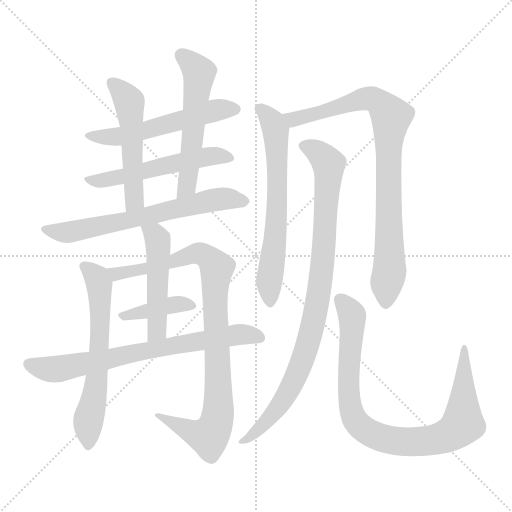
t = 0.00 s
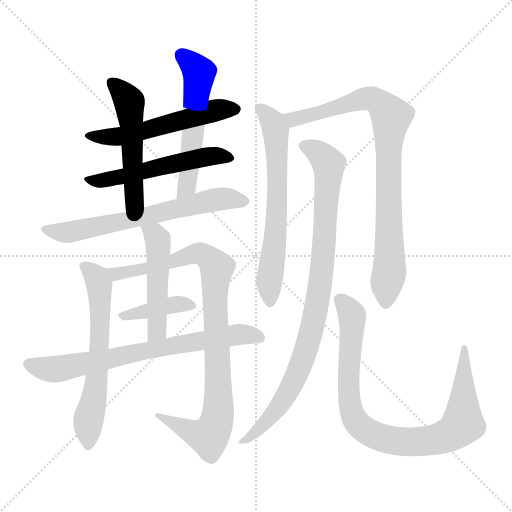
t = 2.22 s
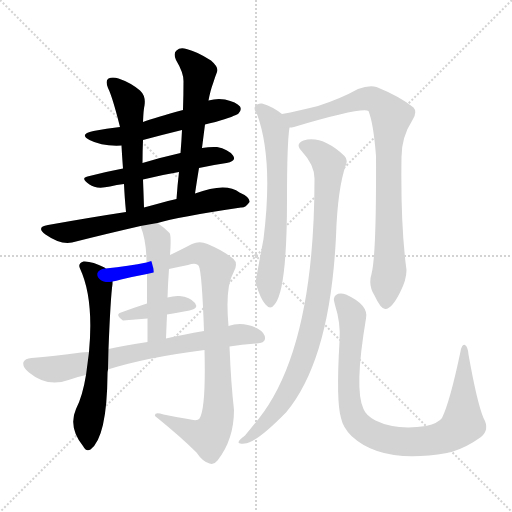
t = 4.44 s
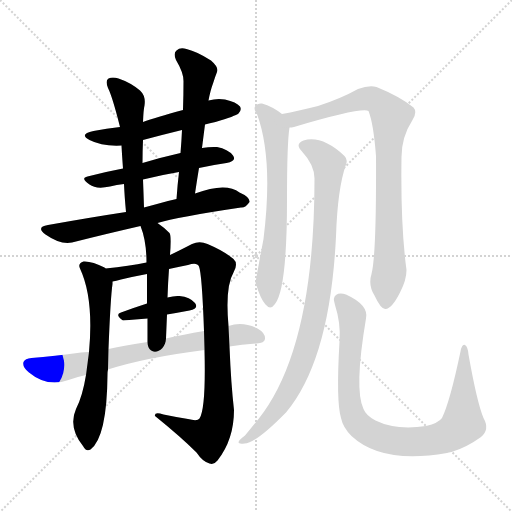
t = 6.66 s
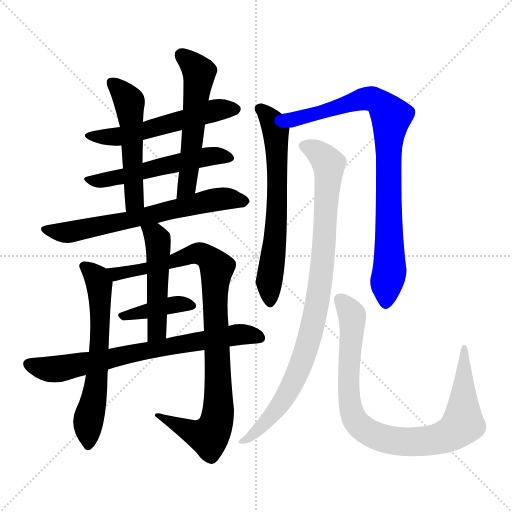
t = 8.88 s
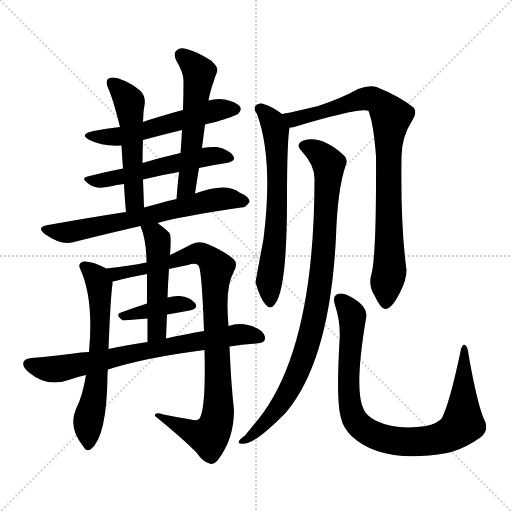
t = 11.10 s

The animated SVG that drew these frames (rendered in a browser with its animation timeline set to each time). Animation: 14 CSS @keyframes rules; one cycle of 11.10 s.

<svg version="1.1" viewBox="0 0 1024 1024" xmlns="http://www.w3.org/2000/svg">
  <g stroke="lightgray" stroke-dasharray="1,1" stroke-width="1" transform="scale(4, 4)">
    <line x1="0" y1="0" x2="256" y2="256"></line>
    <line x1="256" y1="0" x2="0" y2="256"></line>
    <line x1="128" y1="0" x2="128" y2="256"></line>
    <line x1="0" y1="128" x2="256" y2="128"></line>
  </g>
<g transform="scale(1, -1) translate(0, -900)">
   <style type="text/css">
    @keyframes keyframes0 {
      from {
       stroke: blue;
       stroke-dashoffset: 553;
       stroke-width: 128;
       }
       64% {
       animation-timing-function: step-end;
       stroke: blue;
       stroke-dashoffset: 0;
       stroke-width: 128;
       }
       to {
       stroke: black;
       stroke-width: 1024;
       }
       }
       #make-me-a-hanzi-animation-0 {
         animation: keyframes0 0.700033s both;
         animation-delay: 0.000000s;
         animation-timing-function: linear;
       }
    @keyframes keyframes1 {
      from {
       stroke: blue;
       stroke-dashoffset: 543;
       stroke-width: 128;
       }
       64% {
       animation-timing-function: step-end;
       stroke: blue;
       stroke-dashoffset: 0;
       stroke-width: 128;
       }
       to {
       stroke: black;
       stroke-width: 1024;
       }
       }
       #make-me-a-hanzi-animation-1 {
         animation: keyframes1 0.691895s both;
         animation-delay: 0.700033s;
         animation-timing-function: linear;
       }
    @keyframes keyframes2 {
      from {
       stroke: blue;
       stroke-dashoffset: 523;
       stroke-width: 128;
       }
       63% {
       animation-timing-function: step-end;
       stroke: blue;
       stroke-dashoffset: 0;
       stroke-width: 128;
       }
       to {
       stroke: black;
       stroke-width: 1024;
       }
       }
       #make-me-a-hanzi-animation-2 {
         animation: keyframes2 0.675618s both;
         animation-delay: 1.391927s;
         animation-timing-function: linear;
       }
    @keyframes keyframes3 {
      from {
       stroke: blue;
       stroke-dashoffset: 557;
       stroke-width: 128;
       }
       64% {
       animation-timing-function: step-end;
       stroke: blue;
       stroke-dashoffset: 0;
       stroke-width: 128;
       }
       to {
       stroke: black;
       stroke-width: 1024;
       }
       }
       #make-me-a-hanzi-animation-3 {
         animation: keyframes3 0.703288s both;
         animation-delay: 2.067546s;
         animation-timing-function: linear;
       }
    @keyframes keyframes4 {
      from {
       stroke: blue;
       stroke-dashoffset: 661;
       stroke-width: 128;
       }
       68% {
       animation-timing-function: step-end;
       stroke: blue;
       stroke-dashoffset: 0;
       stroke-width: 128;
       }
       to {
       stroke: black;
       stroke-width: 1024;
       }
       }
       #make-me-a-hanzi-animation-4 {
         animation: keyframes4 0.787923s both;
         animation-delay: 2.770833s;
         animation-timing-function: linear;
       }
    @keyframes keyframes5 {
      from {
       stroke: blue;
       stroke-dashoffset: 623;
       stroke-width: 128;
       }
       67% {
       animation-timing-function: step-end;
       stroke: blue;
       stroke-dashoffset: 0;
       stroke-width: 128;
       }
       to {
       stroke: black;
       stroke-width: 1024;
       }
       }
       #make-me-a-hanzi-animation-5 {
         animation: keyframes5 0.756999s both;
         animation-delay: 3.558757s;
         animation-timing-function: linear;
       }
    @keyframes keyframes6 {
      from {
       stroke: blue;
       stroke-dashoffset: 936;
       stroke-width: 128;
       }
       75% {
       animation-timing-function: step-end;
       stroke: blue;
       stroke-dashoffset: 0;
       stroke-width: 128;
       }
       to {
       stroke: black;
       stroke-width: 1024;
       }
       }
       #make-me-a-hanzi-animation-6 {
         animation: keyframes6 1.011719s both;
         animation-delay: 4.315755s;
         animation-timing-function: linear;
       }
    @keyframes keyframes7 {
      from {
       stroke: blue;
       stroke-dashoffset: 396;
       stroke-width: 128;
       }
       56% {
       animation-timing-function: step-end;
       stroke: blue;
       stroke-dashoffset: 0;
       stroke-width: 128;
       }
       to {
       stroke: black;
       stroke-width: 1024;
       }
       }
       #make-me-a-hanzi-animation-7 {
         animation: keyframes7 0.572266s both;
         animation-delay: 5.327474s;
         animation-timing-function: linear;
       }
    @keyframes keyframes8 {
      from {
       stroke: blue;
       stroke-dashoffset: 493;
       stroke-width: 128;
       }
       62% {
       animation-timing-function: step-end;
       stroke: blue;
       stroke-dashoffset: 0;
       stroke-width: 128;
       }
       to {
       stroke: black;
       stroke-width: 1024;
       }
       }
       #make-me-a-hanzi-animation-8 {
         animation: keyframes8 0.651204s both;
         animation-delay: 5.899740s;
         animation-timing-function: linear;
       }
    @keyframes keyframes9 {
      from {
       stroke: blue;
       stroke-dashoffset: 726;
       stroke-width: 128;
       }
       70% {
       animation-timing-function: step-end;
       stroke: blue;
       stroke-dashoffset: 0;
       stroke-width: 128;
       }
       to {
       stroke: black;
       stroke-width: 1024;
       }
       }
       #make-me-a-hanzi-animation-9 {
         animation: keyframes9 0.840820s both;
         animation-delay: 6.550944s;
         animation-timing-function: linear;
       }
    @keyframes keyframes10 {
      from {
       stroke: blue;
       stroke-dashoffset: 653;
       stroke-width: 128;
       }
       68% {
       animation-timing-function: step-end;
       stroke: blue;
       stroke-dashoffset: 0;
       stroke-width: 128;
       }
       to {
       stroke: black;
       stroke-width: 1024;
       }
       }
       #make-me-a-hanzi-animation-10 {
         animation: keyframes10 0.781413s both;
         animation-delay: 7.391764s;
         animation-timing-function: linear;
       }
    @keyframes keyframes11 {
      from {
       stroke: blue;
       stroke-dashoffset: 862;
       stroke-width: 128;
       }
       74% {
       animation-timing-function: step-end;
       stroke: blue;
       stroke-dashoffset: 0;
       stroke-width: 128;
       }
       to {
       stroke: black;
       stroke-width: 1024;
       }
       }
       #make-me-a-hanzi-animation-11 {
         animation: keyframes11 0.951497s both;
         animation-delay: 8.173177s;
         animation-timing-function: linear;
       }
    @keyframes keyframes12 {
      from {
       stroke: blue;
       stroke-dashoffset: 920;
       stroke-width: 128;
       }
       75% {
       animation-timing-function: step-end;
       stroke: blue;
       stroke-dashoffset: 0;
       stroke-width: 128;
       }
       to {
       stroke: black;
       stroke-width: 1024;
       }
       }
       #make-me-a-hanzi-animation-12 {
         animation: keyframes12 0.998698s both;
         animation-delay: 9.124674s;
         animation-timing-function: linear;
       }
    @keyframes keyframes13 {
      from {
       stroke: blue;
       stroke-dashoffset: 895;
       stroke-width: 128;
       }
       74% {
       animation-timing-function: step-end;
       stroke: blue;
       stroke-dashoffset: 0;
       stroke-width: 128;
       }
       to {
       stroke: black;
       stroke-width: 1024;
       }
       }
       #make-me-a-hanzi-animation-13 {
         animation: keyframes13 0.978353s both;
         animation-delay: 10.123372s;
         animation-timing-function: linear;
       }
</style>
<path d="M 410.0 651.0 Q 419.0 654.0 431.0 656.0 Q 471.0 668.0 477.0 673.0 Q 484.0 680.0 480.0 687.0 Q 473.0 696.0 450.0 701.0 Q 434.0 704.0 417.0 699.0 L 366.0 680.0 Q 311.0 665.0 286.0 656.0 L 240.0 646.0 Q 213.0 643.0 187.0 638.0 Q 157.0 632.0 179.0 620.0 Q 204.0 607.0 243.0 609.0 L 286.0 620.0 Q 323.0 630.0 364.0 640.0 L 410.0 651.0 Z" fill="lightgray"></path> 
<path d="M 398.0 564.0 Q 425.0 570.0 453.0 574.0 Q 474.0 578.0 466.0 589.0 Q 456.0 602.0 434.0 606.0 Q 421.0 607.0 404.0 604.0 L 361.0 594.0 Q 321.0 585.0 285.0 574.0 L 246.0 563.0 Q 209.0 556.0 175.0 547.0 Q 160.0 544.0 179.0 531.0 Q 192.0 521.0 220.0 527.0 Q 233.0 531.0 248.0 532.0 L 286.0 541.0 Q 322.0 550.0 358.0 556.0 L 398.0 564.0 Z" fill="lightgray"></path> 
<path d="M 286.0 656.0 Q 287.0 681.0 289.0 689.0 Q 292.0 708.0 280.0 719.0 Q 261.0 735.0 237.0 743.0 Q 225.0 747.0 217.0 743.0 Q 210.0 739.0 216.0 724.0 Q 225.0 706.0 240.0 646.0 L 243.0 609.0 Q 244.0 590.0 246.0 563.0 L 248.0 532.0 Q 249.0 508.0 252.0 476.0 C 255.0 446.0 289.0 455.0 288.0 485.0 Q 287.0 516.0 286.0 541.0 L 285.0 574.0 Q 285.0 598.0 286.0 620.0 L 286.0 656.0 Z" fill="lightgray"></path> 
<path d="M 390.0 513.0 Q 394.0 540.0 398.0 564.0 L 404.0 604.0 Q 407.0 628.0 410.0 651.0 L 417.0 699.0 Q 421.0 720.0 426.0 733.0 Q 430.0 746.0 434.0 756.0 Q 438.0 765.0 422.0 779.0 Q 394.0 797.0 373.0 802.0 Q 360.0 806.0 353.0 799.0 Q 346.0 793.0 352.0 780.0 Q 367.0 755.0 367.0 738.0 Q 367.0 710.0 366.0 680.0 L 364.0 640.0 Q 363.0 618.0 361.0 594.0 L 358.0 556.0 Q 355.0 531.0 353.0 502.0 C 351.0 472.0 386.0 483.0 390.0 513.0 Z" fill="lightgray"></path> 
<path d="M 315.0 454.0 Q 354.0 466.0 482.0 485.0 Q 491.0 484.0 499.0 496.0 Q 500.0 506.0 479.0 515.0 Q 452.0 536.0 390.0 513.0 L 353.0 502.0 Q 334.0 498.0 314.0 492.0 Q 301.0 489.0 288.0 485.0 L 252.0 476.0 Q 186.0 466.0 96.0 450.0 Q 71.0 446.0 91.0 431.0 Q 121.0 410.0 144.0 415.0 Q 207.0 431.0 281.0 448.0 L 315.0 454.0 Z" fill="lightgray"></path> 
<path d="M 211.0 363.0 Q 210.0 364.0 209.0 365.0 Q 184.0 378.0 167.0 377.0 Q 155.0 373.0 160.0 363.0 Q 188.0 303.0 178.0 196.0 L 172.0 150.0 Q 165.0 107.0 152.0 82.0 Q 136.0 46.0 166.0 8.0 Q 172.0 -4.0 181.0 1.0 Q 214.0 26.0 215.0 151.0 Q 215.0 157.0 216.0 161.0 L 217.0 202.0 Q 221.0 305.0 225.0 332.0 Q 225.0 335.0 225.0 337.0 C 226.0 354.0 226.0 354.0 211.0 363.0 Z" fill="lightgray"></path> 
<path d="M 409.0 200.0 Q 412.0 83.0 399.0 63.0 Q 395.0 57.0 376.0 62.0 Q 351.0 66.0 327.0 71.0 Q 308.0 77.0 310.0 68.0 Q 362.0 26.0 393.0 -5.0 Q 405.0 -23.0 419.0 -27.0 Q 428.0 -30.0 435.0 -21.0 Q 468.0 21.0 468.0 80.0 Q 462.0 132.0 459.0 207.0 L 457.0 248.0 Q 450.0 326.0 467.0 355.0 Q 477.0 373.0 467.0 382.0 Q 448.0 398.0 415.0 412.0 Q 399.0 419.0 384.0 412.0 Q 359.0 399.0 340.0 390.0 L 293.0 375.0 Q 259.0 368.0 211.0 363.0 C 181.0 360.0 196.0 330.0 225.0 337.0 Q 232.0 338.0 242.0 341.0 Q 267.0 347.0 294.0 352.0 L 338.0 362.0 Q 356.0 366.0 376.0 370.0 Q 394.0 376.0 398.0 367.0 Q 404.0 352.0 408.0 238.0 L 409.0 200.0 Z" fill="lightgray"></path> 
<path d="M 334.0 271.0 Q 358.0 275.0 379.0 279.0 Q 398.0 283.0 390.0 294.0 Q 380.0 306.0 359.0 308.0 Q 349.0 309.0 335.0 305.0 L 294.0 293.0 Q 266.0 284.0 242.0 275.0 Q 229.0 271.0 246.0 259.0 L 295.0 263.0 L 334.0 271.0 Z" fill="lightgray"></path> 
<path d="M 340.0 390.0 Q 343.0 429.0 339.0 434.0 Q 327.0 446.0 315.0 454.0 C 291.0 471.0 271.0 476.0 281.0 448.0 Q 293.0 418.0 293.0 375.0 L 294.0 352.0 Q 294.0 330.0 294.0 293.0 L 295.0 263.0 Q 295.0 242.0 295.0 216.0 C 295.0 186.0 331.0 193.0 332.0 223.0 Q 333.0 248.0 334.0 271.0 L 335.0 305.0 Q 336.0 335.0 338.0 362.0 L 340.0 390.0 Z" fill="lightgray"></path> 
<path d="M 216.0 161.0 Q 291.0 185.0 409.0 200.0 L 459.0 207.0 Q 483.0 211.0 513.0 213.0 Q 529.0 214.0 530.0 222.0 Q 531.0 234.0 515.0 243.0 Q 485.0 258.0 457.0 248.0 L 408.0 238.0 Q 366.0 231.0 332.0 223.0 L 295.0 216.0 Q 249.0 209.0 217.0 202.0 L 178.0 196.0 Q 168.0 196.0 162.0 195.0 Q 108.0 188.0 63.0 184.0 Q 50.0 183.0 47.0 176.0 Q 44.0 166.0 58.0 155.0 Q 94.0 125.0 137.0 140.0 Q 153.0 146.0 172.0 150.0 L 216.0 161.0 Z" fill="lightgray"></path> 
<path d="M 564.0 672.0 Q 545.0 687.0 524.0 693.0 Q 515.0 694.0 510.0 687.0 Q 507.0 681.0 514.0 672.0 Q 547.0 582.0 527.0 422.0 Q 511.0 337.0 511.0 334.0 L 512.0 332.0 Q 521.0 302.0 531.0 291.0 Q 541.0 279.0 550.0 292.0 Q 574.0 322.0 574.0 500.0 Q 574.0 615.0 579.0 645.0 C 581.0 660.0 581.0 660.0 564.0 672.0 Z" fill="lightgray"></path> 
<path d="M 743.0 352.0 Q 736.0 330.0 749.0 309.0 Q 762.0 281.0 771.0 282.0 Q 784.0 283.0 800.0 315.0 Q 813.0 340.0 813.0 360.0 Q 801.0 448.0 803.0 586.0 Q 803.0 626.0 825.0 660.0 Q 835.0 676.0 827.0 685.0 Q 800.0 707.0 753.0 726.0 Q 738.0 730.0 716.0 722.0 Q 682.0 703.0 636.0 688.0 Q 596.0 678.0 564.0 672.0 C 535.0 666.0 550.0 639.0 579.0 645.0 Q 583.0 645.0 588.0 646.0 Q 723.0 686.0 737.0 678.0 Q 747.0 653.0 752.0 588.0 Q 753.0 390.0 743.0 352.0 Z" fill="lightgray"></path> 
<path d="M 629.0 543.0 Q 629.0 203.0 517.0 62.0 Q 505.0 47.0 490.0 29.0 Q 480.0 22.0 478.0 18.0 Q 474.0 11.0 489.0 13.0 Q 511.0 13.0 572.0 75.0 Q 660.0 180.0 672.0 427.0 Q 675.0 523.0 692.0 571.0 Q 696.0 581.0 689.0 588.0 Q 644.0 630.0 607.0 619.0 Q 589.0 612.0 604.0 597.0 Q 629.0 570.0 629.0 543.0 Z" fill="lightgray"></path> 
<path d="M 967.0 64.0 Q 954.0 95.0 937.0 191.0 Q 936.0 206.0 930.0 210.0 Q 924.0 213.0 921.0 197.0 Q 900.0 97.0 884.0 64.0 Q 877.0 54.0 852.0 48.0 Q 792.0 39.0 751.0 59.0 Q 732.0 69.0 727.0 82.0 Q 708.0 121.0 732.0 263.0 Q 738.0 290.0 692.0 311.0 Q 679.0 315.0 672.0 310.0 Q 665.0 306.0 670.0 290.0 Q 682.0 253.0 679.0 217.0 Q 672.0 97.0 682.0 64.0 Q 686.0 45.0 703.0 28.0 Q 764.0 -29.0 894.0 -6.0 Q 897.0 -5.0 903.0 -4.0 Q 933.0 5.0 962.0 26.0 Q 980.0 41.0 967.0 64.0 Z" fill="lightgray"></path> 
      <clipPath id="make-me-a-hanzi-clip-0">
      <path d="M 410.0 651.0 Q 419.0 654.0 431.0 656.0 Q 471.0 668.0 477.0 673.0 Q 484.0 680.0 480.0 687.0 Q 473.0 696.0 450.0 701.0 Q 434.0 704.0 417.0 699.0 L 366.0 680.0 Q 311.0 665.0 286.0 656.0 L 240.0 646.0 Q 213.0 643.0 187.0 638.0 Q 157.0 632.0 179.0 620.0 Q 204.0 607.0 243.0 609.0 L 286.0 620.0 Q 323.0 630.0 364.0 640.0 L 410.0 651.0 Z" fill="lightgray"></path>
      </clipPath>
      <path clip-path="url(#make-me-a-hanzi-clip-0)" d="M 180.0 630.0 L 246.0 628.0 L 427.0 679.0 L 470.0 682.0 " fill="none" id="make-me-a-hanzi-animation-0" stroke-dasharray="425 850" stroke-linecap="round"></path>

      <clipPath id="make-me-a-hanzi-clip-1">
      <path d="M 398.0 564.0 Q 425.0 570.0 453.0 574.0 Q 474.0 578.0 466.0 589.0 Q 456.0 602.0 434.0 606.0 Q 421.0 607.0 404.0 604.0 L 361.0 594.0 Q 321.0 585.0 285.0 574.0 L 246.0 563.0 Q 209.0 556.0 175.0 547.0 Q 160.0 544.0 179.0 531.0 Q 192.0 521.0 220.0 527.0 Q 233.0 531.0 248.0 532.0 L 286.0 541.0 Q 322.0 550.0 358.0 556.0 L 398.0 564.0 Z" fill="lightgray"></path>
      </clipPath>
      <path clip-path="url(#make-me-a-hanzi-clip-1)" d="M 176.0 539.0 L 210.0 539.0 L 414.0 587.0 L 457.0 584.0 " fill="none" id="make-me-a-hanzi-animation-1" stroke-dasharray="415 830" stroke-linecap="round"></path>

      <clipPath id="make-me-a-hanzi-clip-2">
      <path d="M 286.0 656.0 Q 287.0 681.0 289.0 689.0 Q 292.0 708.0 280.0 719.0 Q 261.0 735.0 237.0 743.0 Q 225.0 747.0 217.0 743.0 Q 210.0 739.0 216.0 724.0 Q 225.0 706.0 240.0 646.0 L 243.0 609.0 Q 244.0 590.0 246.0 563.0 L 248.0 532.0 Q 249.0 508.0 252.0 476.0 C 255.0 446.0 289.0 455.0 288.0 485.0 Q 287.0 516.0 286.0 541.0 L 285.0 574.0 Q 285.0 598.0 286.0 620.0 L 286.0 656.0 Z" fill="lightgray"></path>
      </clipPath>
      <path clip-path="url(#make-me-a-hanzi-clip-2)" d="M 224.0 735.0 L 251.0 707.0 L 259.0 690.0 L 269.0 507.0 L 256.0 484.0 " fill="none" id="make-me-a-hanzi-animation-2" stroke-dasharray="395 790" stroke-linecap="round"></path>

      <clipPath id="make-me-a-hanzi-clip-3">
      <path d="M 390.0 513.0 Q 394.0 540.0 398.0 564.0 L 404.0 604.0 Q 407.0 628.0 410.0 651.0 L 417.0 699.0 Q 421.0 720.0 426.0 733.0 Q 430.0 746.0 434.0 756.0 Q 438.0 765.0 422.0 779.0 Q 394.0 797.0 373.0 802.0 Q 360.0 806.0 353.0 799.0 Q 346.0 793.0 352.0 780.0 Q 367.0 755.0 367.0 738.0 Q 367.0 710.0 366.0 680.0 L 364.0 640.0 Q 363.0 618.0 361.0 594.0 L 358.0 556.0 Q 355.0 531.0 353.0 502.0 C 351.0 472.0 386.0 483.0 390.0 513.0 Z" fill="lightgray"></path>
      </clipPath>
      <path clip-path="url(#make-me-a-hanzi-clip-3)" d="M 363.0 789.0 L 389.0 766.0 L 398.0 748.0 L 374.0 527.0 L 358.0 509.0 " fill="none" id="make-me-a-hanzi-animation-3" stroke-dasharray="429 858" stroke-linecap="round"></path>

      <clipPath id="make-me-a-hanzi-clip-4">
      <path d="M 315.0 454.0 Q 354.0 466.0 482.0 485.0 Q 491.0 484.0 499.0 496.0 Q 500.0 506.0 479.0 515.0 Q 452.0 536.0 390.0 513.0 L 353.0 502.0 Q 334.0 498.0 314.0 492.0 Q 301.0 489.0 288.0 485.0 L 252.0 476.0 Q 186.0 466.0 96.0 450.0 Q 71.0 446.0 91.0 431.0 Q 121.0 410.0 144.0 415.0 Q 207.0 431.0 281.0 448.0 L 315.0 454.0 Z" fill="lightgray"></path>
      </clipPath>
      <path clip-path="url(#make-me-a-hanzi-clip-4)" d="M 92.0 441.0 L 137.0 435.0 L 438.0 502.0 L 489.0 497.0 " fill="none" id="make-me-a-hanzi-animation-4" stroke-dasharray="533 1066" stroke-linecap="round"></path>

      <clipPath id="make-me-a-hanzi-clip-5">
      <path d="M 211.0 363.0 Q 210.0 364.0 209.0 365.0 Q 184.0 378.0 167.0 377.0 Q 155.0 373.0 160.0 363.0 Q 188.0 303.0 178.0 196.0 L 172.0 150.0 Q 165.0 107.0 152.0 82.0 Q 136.0 46.0 166.0 8.0 Q 172.0 -4.0 181.0 1.0 Q 214.0 26.0 215.0 151.0 Q 215.0 157.0 216.0 161.0 L 217.0 202.0 Q 221.0 305.0 225.0 332.0 Q 225.0 335.0 225.0 337.0 C 226.0 354.0 226.0 354.0 211.0 363.0 Z" fill="lightgray"></path>
      </clipPath>
      <path clip-path="url(#make-me-a-hanzi-clip-5)" d="M 172.0 366.0 L 198.0 332.0 L 201.0 287.0 L 196.0 168.0 L 191.0 117.0 L 176.0 58.0 L 176.0 10.0 " fill="none" id="make-me-a-hanzi-animation-5" stroke-dasharray="495 990" stroke-linecap="round"></path>

      <clipPath id="make-me-a-hanzi-clip-6">
      <path d="M 409.0 200.0 Q 412.0 83.0 399.0 63.0 Q 395.0 57.0 376.0 62.0 Q 351.0 66.0 327.0 71.0 Q 308.0 77.0 310.0 68.0 Q 362.0 26.0 393.0 -5.0 Q 405.0 -23.0 419.0 -27.0 Q 428.0 -30.0 435.0 -21.0 Q 468.0 21.0 468.0 80.0 Q 462.0 132.0 459.0 207.0 L 457.0 248.0 Q 450.0 326.0 467.0 355.0 Q 477.0 373.0 467.0 382.0 Q 448.0 398.0 415.0 412.0 Q 399.0 419.0 384.0 412.0 Q 359.0 399.0 340.0 390.0 L 293.0 375.0 Q 259.0 368.0 211.0 363.0 C 181.0 360.0 196.0 330.0 225.0 337.0 Q 232.0 338.0 242.0 341.0 Q 267.0 347.0 294.0 352.0 L 338.0 362.0 Q 356.0 366.0 376.0 370.0 Q 394.0 376.0 398.0 367.0 Q 404.0 352.0 408.0 238.0 L 409.0 200.0 Z" fill="lightgray"></path>
      </clipPath>
      <path clip-path="url(#make-me-a-hanzi-clip-6)" d="M 219.0 359.0 L 231.0 352.0 L 272.0 358.0 L 396.0 394.0 L 413.0 387.0 L 434.0 364.0 L 430.0 274.0 L 437.0 83.0 L 430.0 48.0 L 415.0 27.0 L 319.0 66.0 " fill="none" id="make-me-a-hanzi-animation-6" stroke-dasharray="808 1616" stroke-linecap="round"></path>

      <clipPath id="make-me-a-hanzi-clip-7">
      <path d="M 334.0 271.0 Q 358.0 275.0 379.0 279.0 Q 398.0 283.0 390.0 294.0 Q 380.0 306.0 359.0 308.0 Q 349.0 309.0 335.0 305.0 L 294.0 293.0 Q 266.0 284.0 242.0 275.0 Q 229.0 271.0 246.0 259.0 L 295.0 263.0 L 334.0 271.0 Z" fill="lightgray"></path>
      </clipPath>
      <path clip-path="url(#make-me-a-hanzi-clip-7)" d="M 245.0 267.0 L 345.0 291.0 L 382.0 288.0 " fill="none" id="make-me-a-hanzi-animation-7" stroke-dasharray="268 536" stroke-linecap="round"></path>

      <clipPath id="make-me-a-hanzi-clip-8">
      <path d="M 340.0 390.0 Q 343.0 429.0 339.0 434.0 Q 327.0 446.0 315.0 454.0 C 291.0 471.0 271.0 476.0 281.0 448.0 Q 293.0 418.0 293.0 375.0 L 294.0 352.0 Q 294.0 330.0 294.0 293.0 L 295.0 263.0 Q 295.0 242.0 295.0 216.0 C 295.0 186.0 331.0 193.0 332.0 223.0 Q 333.0 248.0 334.0 271.0 L 335.0 305.0 Q 336.0 335.0 338.0 362.0 L 340.0 390.0 Z" fill="lightgray"></path>
      </clipPath>
      <path clip-path="url(#make-me-a-hanzi-clip-8)" d="M 288.0 443.0 L 310.0 430.0 L 317.0 402.0 L 313.0 239.0 L 300.0 224.0 " fill="none" id="make-me-a-hanzi-animation-8" stroke-dasharray="365 730" stroke-linecap="round"></path>

      <clipPath id="make-me-a-hanzi-clip-9">
      <path d="M 216.0 161.0 Q 291.0 185.0 409.0 200.0 L 459.0 207.0 Q 483.0 211.0 513.0 213.0 Q 529.0 214.0 530.0 222.0 Q 531.0 234.0 515.0 243.0 Q 485.0 258.0 457.0 248.0 L 408.0 238.0 Q 366.0 231.0 332.0 223.0 L 295.0 216.0 Q 249.0 209.0 217.0 202.0 L 178.0 196.0 Q 168.0 196.0 162.0 195.0 Q 108.0 188.0 63.0 184.0 Q 50.0 183.0 47.0 176.0 Q 44.0 166.0 58.0 155.0 Q 94.0 125.0 137.0 140.0 Q 153.0 146.0 172.0 150.0 L 216.0 161.0 Z" fill="lightgray"></path>
      </clipPath>
      <path clip-path="url(#make-me-a-hanzi-clip-9)" d="M 57.0 172.0 L 96.0 162.0 L 123.0 163.0 L 469.0 230.0 L 519.0 225.0 " fill="none" id="make-me-a-hanzi-animation-9" stroke-dasharray="598 1196" stroke-linecap="round"></path>

      <clipPath id="make-me-a-hanzi-clip-10">
      <path d="M 564.0 672.0 Q 545.0 687.0 524.0 693.0 Q 515.0 694.0 510.0 687.0 Q 507.0 681.0 514.0 672.0 Q 547.0 582.0 527.0 422.0 Q 511.0 337.0 511.0 334.0 L 512.0 332.0 Q 521.0 302.0 531.0 291.0 Q 541.0 279.0 550.0 292.0 Q 574.0 322.0 574.0 500.0 Q 574.0 615.0 579.0 645.0 C 581.0 660.0 581.0 660.0 564.0 672.0 Z" fill="lightgray"></path>
      </clipPath>
      <path clip-path="url(#make-me-a-hanzi-clip-10)" d="M 521.0 682.0 L 546.0 653.0 L 553.0 615.0 L 556.0 511.0 L 551.0 421.0 L 538.0 337.0 L 540.0 296.0 " fill="none" id="make-me-a-hanzi-animation-10" stroke-dasharray="525 1050" stroke-linecap="round"></path>

      <clipPath id="make-me-a-hanzi-clip-11">
      <path d="M 743.0 352.0 Q 736.0 330.0 749.0 309.0 Q 762.0 281.0 771.0 282.0 Q 784.0 283.0 800.0 315.0 Q 813.0 340.0 813.0 360.0 Q 801.0 448.0 803.0 586.0 Q 803.0 626.0 825.0 660.0 Q 835.0 676.0 827.0 685.0 Q 800.0 707.0 753.0 726.0 Q 738.0 730.0 716.0 722.0 Q 682.0 703.0 636.0 688.0 Q 596.0 678.0 564.0 672.0 C 535.0 666.0 550.0 639.0 579.0 645.0 Q 583.0 645.0 588.0 646.0 Q 723.0 686.0 737.0 678.0 Q 747.0 653.0 752.0 588.0 Q 753.0 390.0 743.0 352.0 Z" fill="lightgray"></path>
      </clipPath>
      <path clip-path="url(#make-me-a-hanzi-clip-11)" d="M 572.0 667.0 L 598.0 661.0 L 739.0 703.0 L 763.0 691.0 L 782.0 667.0 L 776.0 601.0 L 779.0 356.0 L 772.0 293.0 " fill="none" id="make-me-a-hanzi-animation-11" stroke-dasharray="734 1468" stroke-linecap="round"></path>

      <clipPath id="make-me-a-hanzi-clip-12">
      <path d="M 629.0 543.0 Q 629.0 203.0 517.0 62.0 Q 505.0 47.0 490.0 29.0 Q 480.0 22.0 478.0 18.0 Q 474.0 11.0 489.0 13.0 Q 511.0 13.0 572.0 75.0 Q 660.0 180.0 672.0 427.0 Q 675.0 523.0 692.0 571.0 Q 696.0 581.0 689.0 588.0 Q 644.0 630.0 607.0 619.0 Q 589.0 612.0 604.0 597.0 Q 629.0 570.0 629.0 543.0 Z" fill="lightgray"></path>
      </clipPath>
      <path clip-path="url(#make-me-a-hanzi-clip-12)" d="M 609.0 608.0 L 642.0 590.0 L 658.0 563.0 L 648.0 397.0 L 630.0 269.0 L 605.0 180.0 L 567.0 101.0 L 538.0 62.0 L 484.0 17.0 " fill="none" id="make-me-a-hanzi-animation-12" stroke-dasharray="792 1584" stroke-linecap="round"></path>

      <clipPath id="make-me-a-hanzi-clip-13">
      <path d="M 967.0 64.0 Q 954.0 95.0 937.0 191.0 Q 936.0 206.0 930.0 210.0 Q 924.0 213.0 921.0 197.0 Q 900.0 97.0 884.0 64.0 Q 877.0 54.0 852.0 48.0 Q 792.0 39.0 751.0 59.0 Q 732.0 69.0 727.0 82.0 Q 708.0 121.0 732.0 263.0 Q 738.0 290.0 692.0 311.0 Q 679.0 315.0 672.0 310.0 Q 665.0 306.0 670.0 290.0 Q 682.0 253.0 679.0 217.0 Q 672.0 97.0 682.0 64.0 Q 686.0 45.0 703.0 28.0 Q 764.0 -29.0 894.0 -6.0 Q 897.0 -5.0 903.0 -4.0 Q 933.0 5.0 962.0 26.0 Q 980.0 41.0 967.0 64.0 Z" fill="lightgray"></path>
      </clipPath>
      <path clip-path="url(#make-me-a-hanzi-clip-13)" d="M 680.0 301.0 L 704.0 269.0 L 697.0 162.0 L 702.0 80.0 L 711.0 58.0 L 752.0 28.0 L 799.0 17.0 L 862.0 19.0 L 891.0 27.0 L 916.0 42.0 L 926.0 53.0 L 927.0 203.0 " fill="none" id="make-me-a-hanzi-animation-13" stroke-dasharray="767 1534" stroke-linecap="round"></path>

</g>
</svg>
